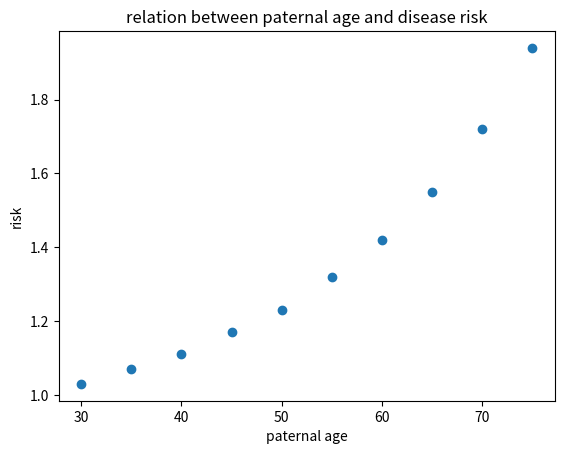

Here is the Python script that generated this plot: (Note: this script raises an exception after producing the figure.)
import matplotlib.pyplot as plt

# input the variables
paternal_age = [30,35,40,45,50,55,60,65,70,75]
chd = [1.03,1.07,1.11,1.17,1.23,1.32,1.42,1.55,1.72,1.94]

# make a dictionary
pairs = {}
i = 0
for i in range(len(chd)):
    pairs[paternal_age[i]] = chd[i]
# output the dictionary
print(pairs)

# make a plot
plt.scatter(paternal_age,chd)
plt.xlabel("paternal age")
plt.ylabel("risk")
plt.title("relation between paternal age and disease risk")
plt.show()

# output specific value
father1 = int(input("The father's age: "))
a = father1/5-6
risk = chd[int(a)]
print(f'Relative risk to child is {risk}')


